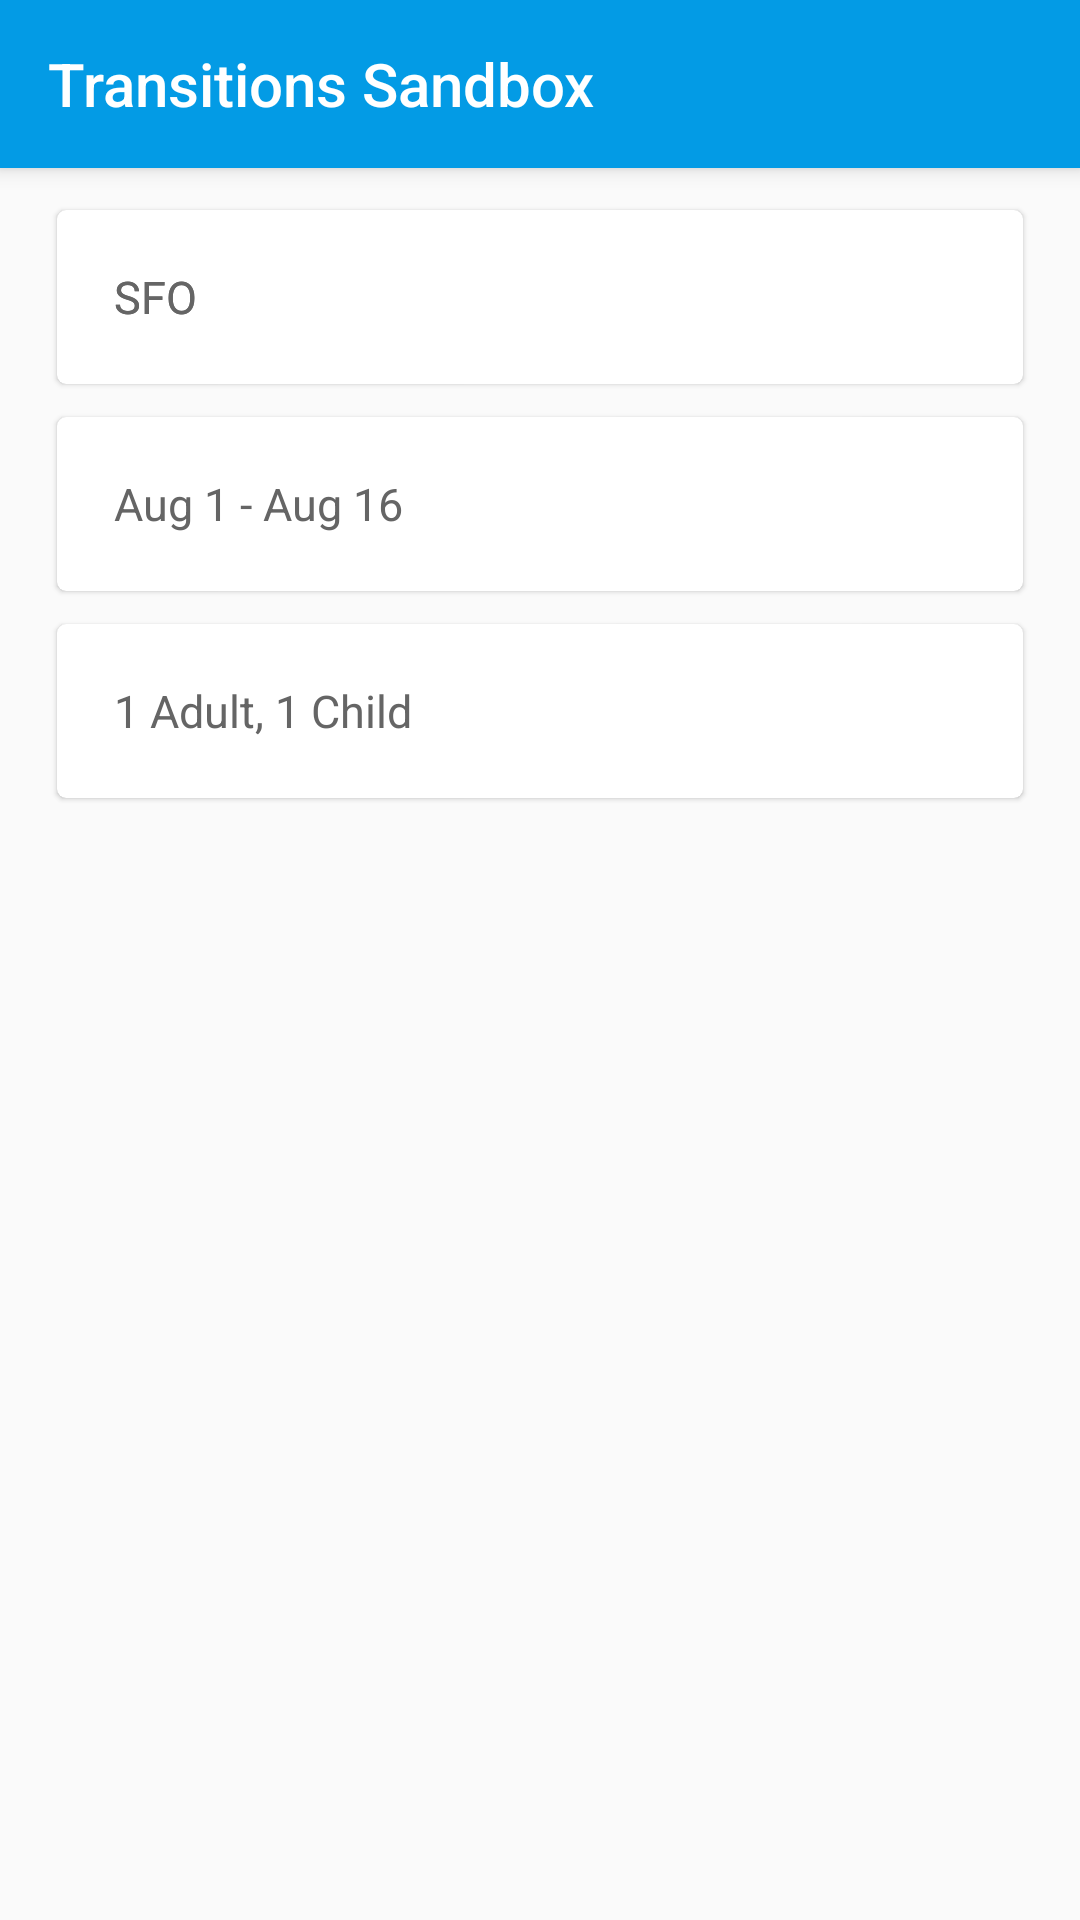

Write the Android layout XML for this screen, with the resource values it uses.
<!-- AndroidManifest.xml: application theme AppTheme -->
<!-- res/layout/activity_search_b.xml -->
<?xml version="1.0" encoding="utf-8"?>
<LinearLayout xmlns:android="http://schemas.android.com/apk/res/android"
    xmlns:app="http://schemas.android.com/apk/res-auto"
    xmlns:tools="http://schemas.android.com/tools"
    android:layout_width="match_parent"
    android:layout_height="match_parent"
    android:orientation="vertical"
    tools:context="com.ms.transitionssandbox.MainActivity">

    <android.support.v7.widget.Toolbar
        android:id="@+id/toolbar"
        style="@style/AppTheme.TextAppearance.Title"
        android:layout_width="match_parent"
        android:layout_height="?android:attr/actionBarSize"
        android:background="@color/colorPrimary"
        android:elevation="@dimen/elevation_header">

        <TextView
            android:id="@+id/title"
            style="@style/AppTheme.TextAppearance.Title.Inverse"
            android:layout_width="wrap_content"
            android:layout_height="wrap_content"
            android:layout_gravity="center_vertical|start"
            android:text="@string/app_name" />

    </android.support.v7.widget.Toolbar>

    <LinearLayout
        android:id="@+id/search_b_container"
        android:layout_width="match_parent"
        android:layout_height="wrap_content"
        android:layout_marginLeft="16dp"
        android:layout_marginRight="16dp"
        android:layout_marginTop="@dimen/search_form_top_margin"
        android:clipToPadding="false"
        android:orientation="vertical">

        <android.support.v7.widget.CardView
            android:id="@+id/origin_destination_card"
            style="@style/MaterialCardView"
            android:layout_width="match_parent"
            android:layout_height="wrap_content"
            android:layout_marginBottom="3dp"
            app:cardUseCompatPadding="true"
            android:transitionName="@string/search_bar_transition">

            <TextView
                android:id="@+id/origin_text"
                style="@style/MaterialCardTextView"
                android:layout_width="match_parent"
                android:layout_height="@dimen/default_search_card_height"
                android:text="SFO"/>
            <TextView
                android:id="@+id/destination_text_b"
                style="@style/MaterialCardTextView"
                android:layout_width="match_parent"
                android:layout_height="@dimen/default_search_card_height"
                android:text="SFO"/>

        </android.support.v7.widget.CardView>

        <android.support.v7.widget.CardView
            style="@style/MaterialCardView"
            android:id="@+id/dates_b_card"
            android:layout_width="match_parent"
            android:layout_height="wrap_content"
            android:layout_marginBottom="3dp"
            app:cardUseCompatPadding="true">

            <TextView
                android:id="@+id/dates_b"
                style="@style/MaterialCardTextView"
                android:layout_width="match_parent"
                android:layout_height="@dimen/default_search_card_height"
                android:text="Aug 1 - Aug 16" />
        </android.support.v7.widget.CardView>

        <android.support.v7.widget.CardView
            style="@style/MaterialCardView"
            android:id="@+id/travers_card"
            android:layout_width="match_parent"
            android:layout_height="wrap_content"
            android:layout_marginBottom="3dp"
            app:cardUseCompatPadding="true">

            <TextView
                android:id="@+id/travelers_text"
                style="@style/MaterialCardTextView"
                android:layout_width="match_parent"
                android:layout_height="@dimen/default_search_card_height"
                android:text="1 Adult, 1 Child" />
        </android.support.v7.widget.CardView>
    </LinearLayout>

</LinearLayout>
<!-- resources referenced by this layout -->
<resources>
  <color name="colorPrimary">#039BE5</color>
  <dimen name="default_search_card_height">58dp</dimen>
  <dimen name="elevation_header">4dp</dimen>
  <dimen name="search_form_top_margin">10dp</dimen>
  <string name="app_name">Transitions Sandbox</string>
  <string name="search_bar_transition">SearchBarTransition</string>
  <style name="AppTheme.TextAppearance.Title" parent="android:TextAppearance.Material.Title">
          <item name="android:textColor">?android:textColorPrimary</item>
      </style>
  <style name="AppTheme.TextAppearance.Title.Inverse" parent="android:TextAppearance.Material.Title">
          <item name="android:textColor">?android:textColorPrimaryInverse</item>
      </style>
  <style name="MaterialCardTextView">
          <item name="android:drawablePadding">23dp</item>
          <item name="android:paddingLeft">19dp</item>
          <item name="android:paddingRight">19dp</item>
          <item name="android:background">?attr/selectableItemBackground</item>
          <item name="android:gravity">left|center_vertical</item>
          <item name="android:textColor">@color/defaultTextColor</item>
          <item name="android:maxLines">1</item>
          <item name="android:ellipsize">end</item>
          <item name="android:textSize">15sp</item>
      </style>
  <style name="MaterialCardView">
          <item name="cardCornerRadius">@dimen/cardview_border_radius</item>
          <item name="cardElevation">1dp</item>
          <item name="cardBackgroundColor">@android:color/white</item>
      </style>
  <style name="AppTheme" parent="Theme.AppCompat.Light.NoActionBar">
          
          <item name="colorPrimary">@color/colorPrimary</item>
          <item name="colorPrimaryDark">@color/colorPrimaryDark</item>
          <item name="colorAccent">@color/colorAccent</item>
          <item name="android:textColorPrimary">@android:color/black</item>
          <item name="android:textColorPrimaryInverse">@color/text_light</item>
  
          <item name="android:statusBarColor">@color/colorPrimaryDark</item>
          <item name="android:textColor">@color/text_dark</item>
          <item name="android:windowContentTransitions">true</item>
          <item name="android:windowAllowEnterTransitionOverlap">false</item>
          <item name="android:windowAllowReturnTransitionOverlap">false</item>
          <item name="android:titleTextAppearance">@style/AppTheme.TextAppearance.Title</item>
  
      </style>
  <color name="defaultTextColor">@color/gray7</color>
  <dimen name="cardview_border_radius">3dp</dimen>
  <color name="colorPrimaryDark">#0277BD</color>
  <color name="colorAccent">#3F51B5</color>
  <color name="text_light">@android:color/white</color>
  <color name="text_dark">#616161</color>
  <color name="gray7">#656565</color>
</resources>
